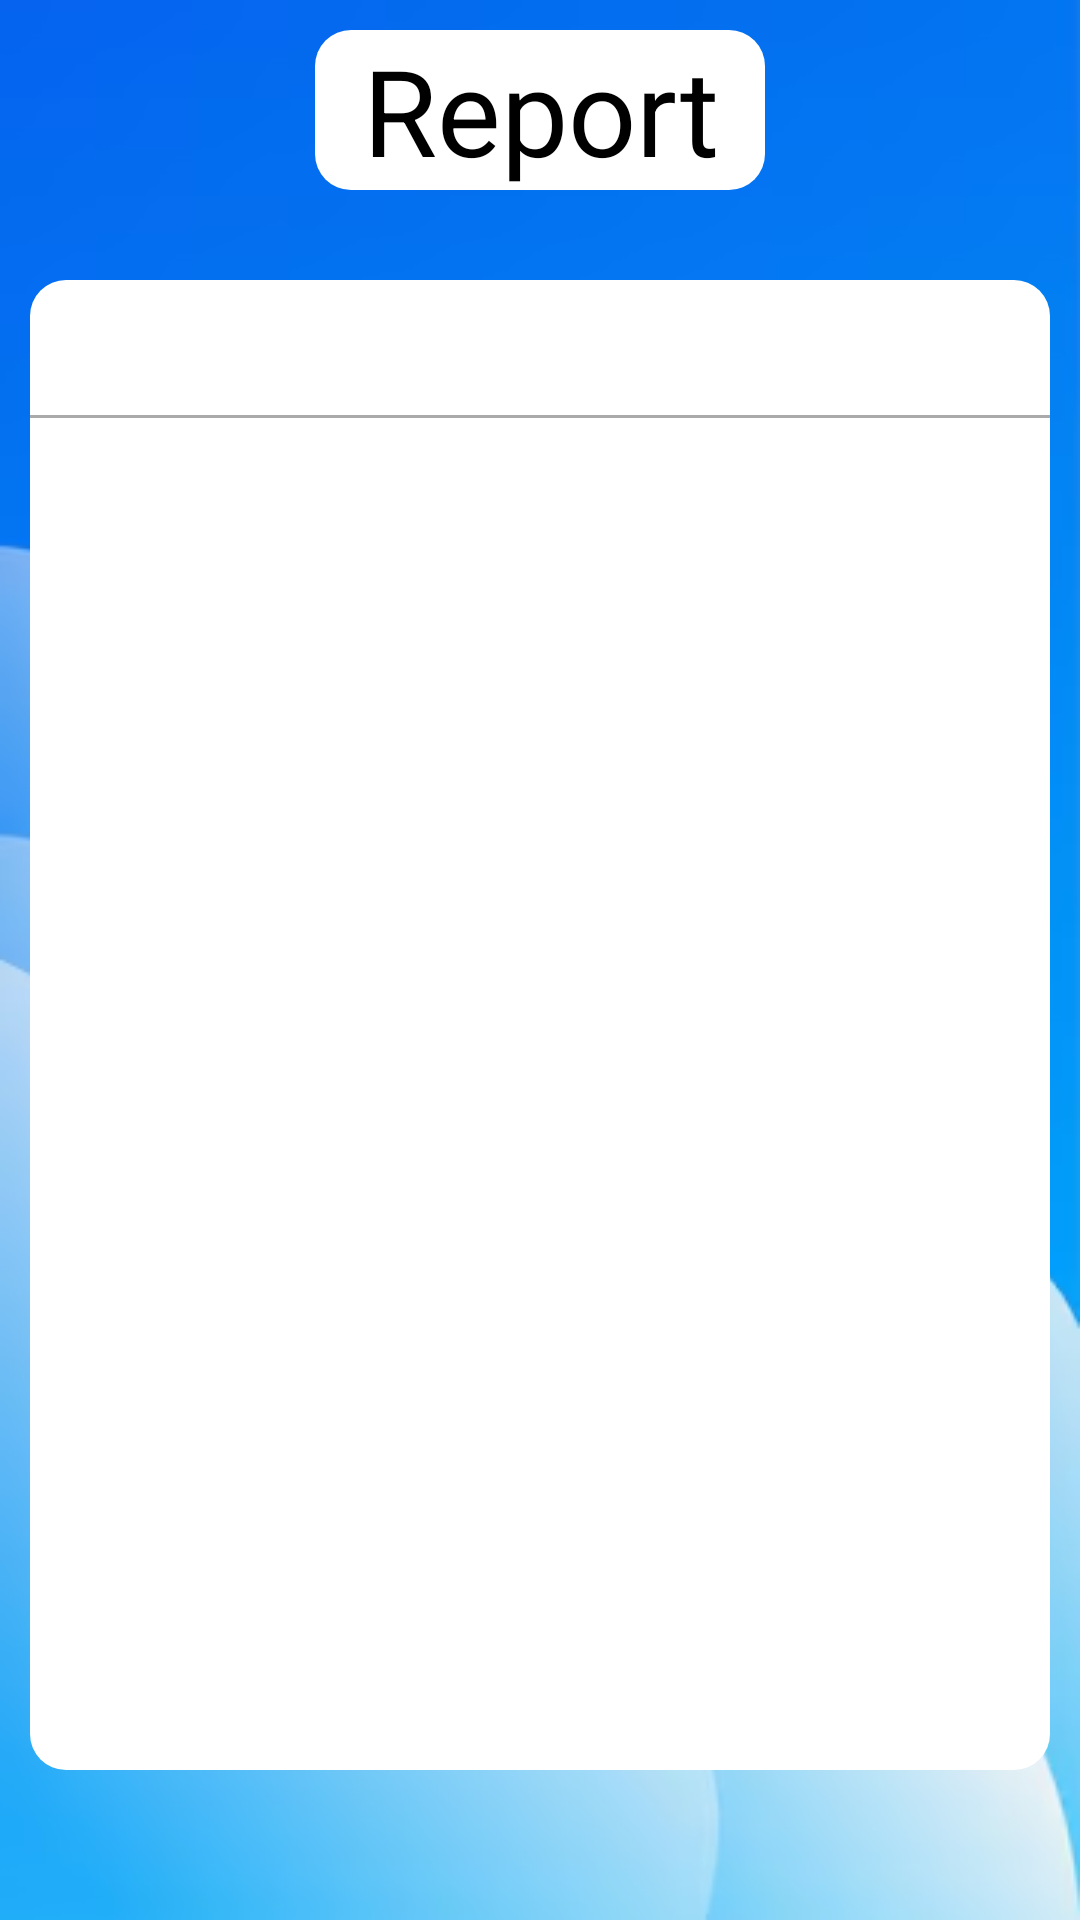

The Android layout XML behind this screen, and the referenced resources:
<!-- AndroidManifest.xml: application theme Theme.WorkShiftApp -->
<!-- res/layout/fragment_report_screen.xml -->
<?xml version="1.0" encoding="utf-8"?>
<LinearLayout xmlns:android="http://schemas.android.com/apk/res/android"
    xmlns:tools="http://schemas.android.com/tools"
    android:id="@+id/ReportScreen"
    android:layout_width="match_parent"
    android:layout_height="match_parent"
    android:background="@drawable/img_1"
    android:gravity="center"
    android:orientation="vertical"
    tools:context=".fragments.ReportScreen">

    
    <TextView
        android:id="@+id/PayrollTextView"
        android:layout_width="150dp"
        android:layout_height="wrap_content"
        android:layout_marginTop="10dp"
        android:layout_marginBottom="10dp"
        android:background="@drawable/rounded_box"
        android:gravity="center"
        android:text="Report"
        android:textColor="@color/design_default_color_on_secondary"
        android:textSize="40sp" />

    
    <LinearLayout
        android:layout_width="match_parent"
        android:layout_height="wrap_content"
        android:layout_marginLeft="10dp"
        android:layout_marginTop="20dp"
        android:layout_marginRight="10dp"
        android:layout_marginBottom="50dp"
        android:background="@drawable/rounded_box"
        android:orientation="vertical">

        
        <LinearLayout
            android:layout_width="match_parent"
            android:layout_height="40dp"
            android:gravity="center"
            android:orientation="horizontal">

            <Spinner
                android:id="@+id/MonthSpinnerView"
                android:layout_width="match_parent"
                android:gravity="center"
                android:layout_height="wrap_content"
                android:layout_marginRight="15dp"
                android:layout_weight="1"
                android:background="@drawable/spinner_background" />

            <Spinner
                android:id="@+id/YearSpinnerView"
                android:layout_width="match_parent"
                android:gravity="center"
                android:layout_height="wrap_content"
                android:layout_marginLeft="15dp"
                android:layout_weight="1"
                android:background="@drawable/spinner_background" />

        </LinearLayout>

        
        <View
            android:layout_width="match_parent"
            android:layout_height="1dp"
            android:layout_marginTop="5dp"
            android:background="@android:color/darker_gray" />

        
        <LinearLayout
            android:layout_width="match_parent"
            android:layout_height="wrap_content"
            android:orientation="horizontal">

            <androidx.recyclerview.widget.RecyclerView
                android:id="@+id/rvcon"
                android:layout_width="match_parent"
                android:layout_height="450dp"
                android:layout_weight="1" />

        </LinearLayout>

        
        <View
            android:layout_width="match_parent"
            android:layout_height="1dp"
            android:layout_marginTop="5dp"
            android:background="@android:color/darker_gray" />

        
        <LinearLayout
            android:layout_width="wrap_content"
            android:layout_height="wrap_content"
            android:layout_gravity="center"
            android:orientation="horizontal">

            <TextView
                android:id="@+id/TotalSalaryTextView"
                android:layout_width="wrap_content"
                android:layout_height="wrap_content"
                android:layout_weight="1"
                android:background="@drawable/rounded_box"
                android:text="Salary"
                android:textColor="@color/design_default_color_on_secondary"
                android:textSize="25sp" />
        </LinearLayout>

    </LinearLayout>

    
    <LinearLayout
        android:layout_width="300dp"
        android:layout_height="wrap_content"
        android:gravity="bottom"
        android:orientation="horizontal">

        
        <Button
            android:id="@+id/ReportBtn"
            android:layout_width="0dp"
            android:layout_height="match_parent"
            android:layout_weight="1"
            android:background="@drawable/rounded_box"
            android:text="Generate Report" />

        
        <Button
            android:id="@+id/DownloadBtn"
            android:layout_width="0dp"
            android:layout_height="match_parent"
            android:layout_weight="1"
            android:background="@drawable/rounded_box"
            android:text="Download Report"
            android:visibility="gone" /> 
    </LinearLayout>

    </LinearLayout>
<!-- resources referenced by this layout -->
<resources>
  <!-- drawable img_1: png bitmap (drawable, 133425 bytes) -->
  <!-- drawable rounded_box (drawable) -->
  <?xml version="1.0" encoding="utf-8"?>
  <shape xmlns:android="http://schemas.android.com/apk/res/android"
      android:shape="rectangle">
  
      <solid android:color="@android:color/white" />
      <corners android:radius="12dp" />
  </shape>
  <!-- drawable spinner_background (drawable) -->
  <?xml version="1.0" encoding="utf-8"?>
  <layer-list xmlns:android="http://schemas.android.com/apk/res/android">
  
      
      <item>
          <shape android:shape="rectangle">
              <solid android:color="@android:color/white" />
              <corners android:radius="8dp" />
              <stroke android:width="1dp" android:color="@android:color/darker_gray" />
          </shape>
      </item>
  
      
      <item
          android:drawable="@drawable/baseline_arrow_drop_down_24"
          android:gravity="end|center_vertical" />
  </layer-list>
  <style name="Theme.WorkShiftApp" parent="Base.Theme.WorkShiftApp" />
  <style name="Base.Theme.WorkShiftApp" parent="Theme.AppCompat.DayNight.NoActionBar">
          
          
      </style>
</resources>
